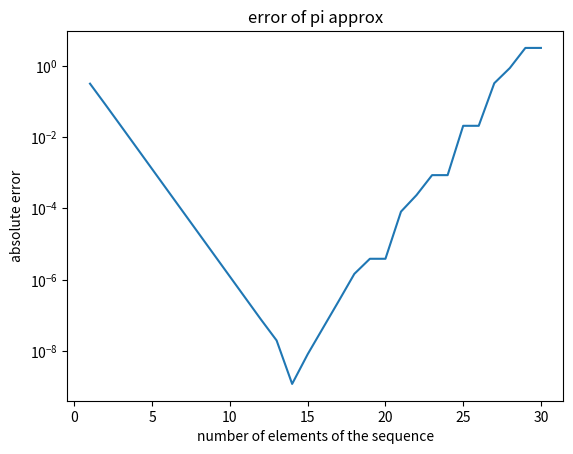

Python code for this plot:
import matplotlib.pyplot as plt
import math

k_max = 30
u_seq = [2]
abs_err = []

for k in range(1, k_max + 1):
    u = 2 ** k * math.sqrt(2 * (1 - math.sqrt(1 - (2 ** (-k) * u_seq[k - 1]) ** 2)))
    u_seq.append(u)

    abs_err.append(abs(math.pi - u))

print("minimum error at k = {}".format(abs_err.index(min(abs_err)) + 1))

plt.semilogy(range(1, k_max + 1), abs_err)
plt.title("error of pi approx")
plt.xlabel("number of elements of the sequence")
plt.ylabel("absolute error")
plt.show()